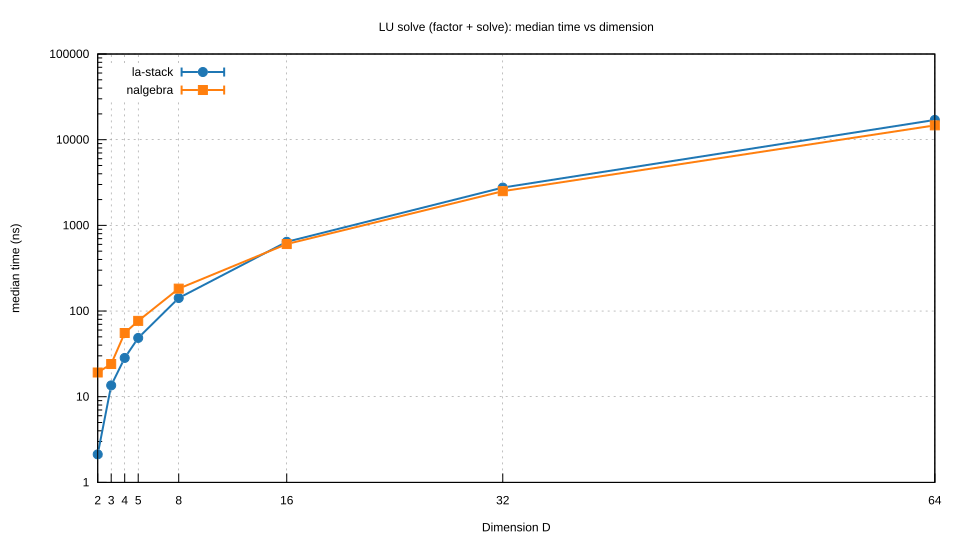

Source data for this figure (header and first rows):
D, la_stack, la_lo, la_hi, nalgebra, na_lo, na_hi
2, 2.125, 2.1, 2.14, 19.17, 18.88, 19.28
3, 13.56, 13.52, 13.62, 24.08, 23.95, 24.23
4, 28.37, 28.12, 28.5, 55.43, 54.86, 55.92
5, 48.57, 47.97, 48.7, 76.79, 75.63, 77.35
8, 141.9, 140.6, 142.8, 182.6, 181.1, 185
16, 642.9, 635.2, 653.7, 605.1, 600.8, 613.4
32, 2762, 2748, 2779, 2506, 2492, 2546
64, 17009, 16940, 17056, 14696, 14597, 14747
